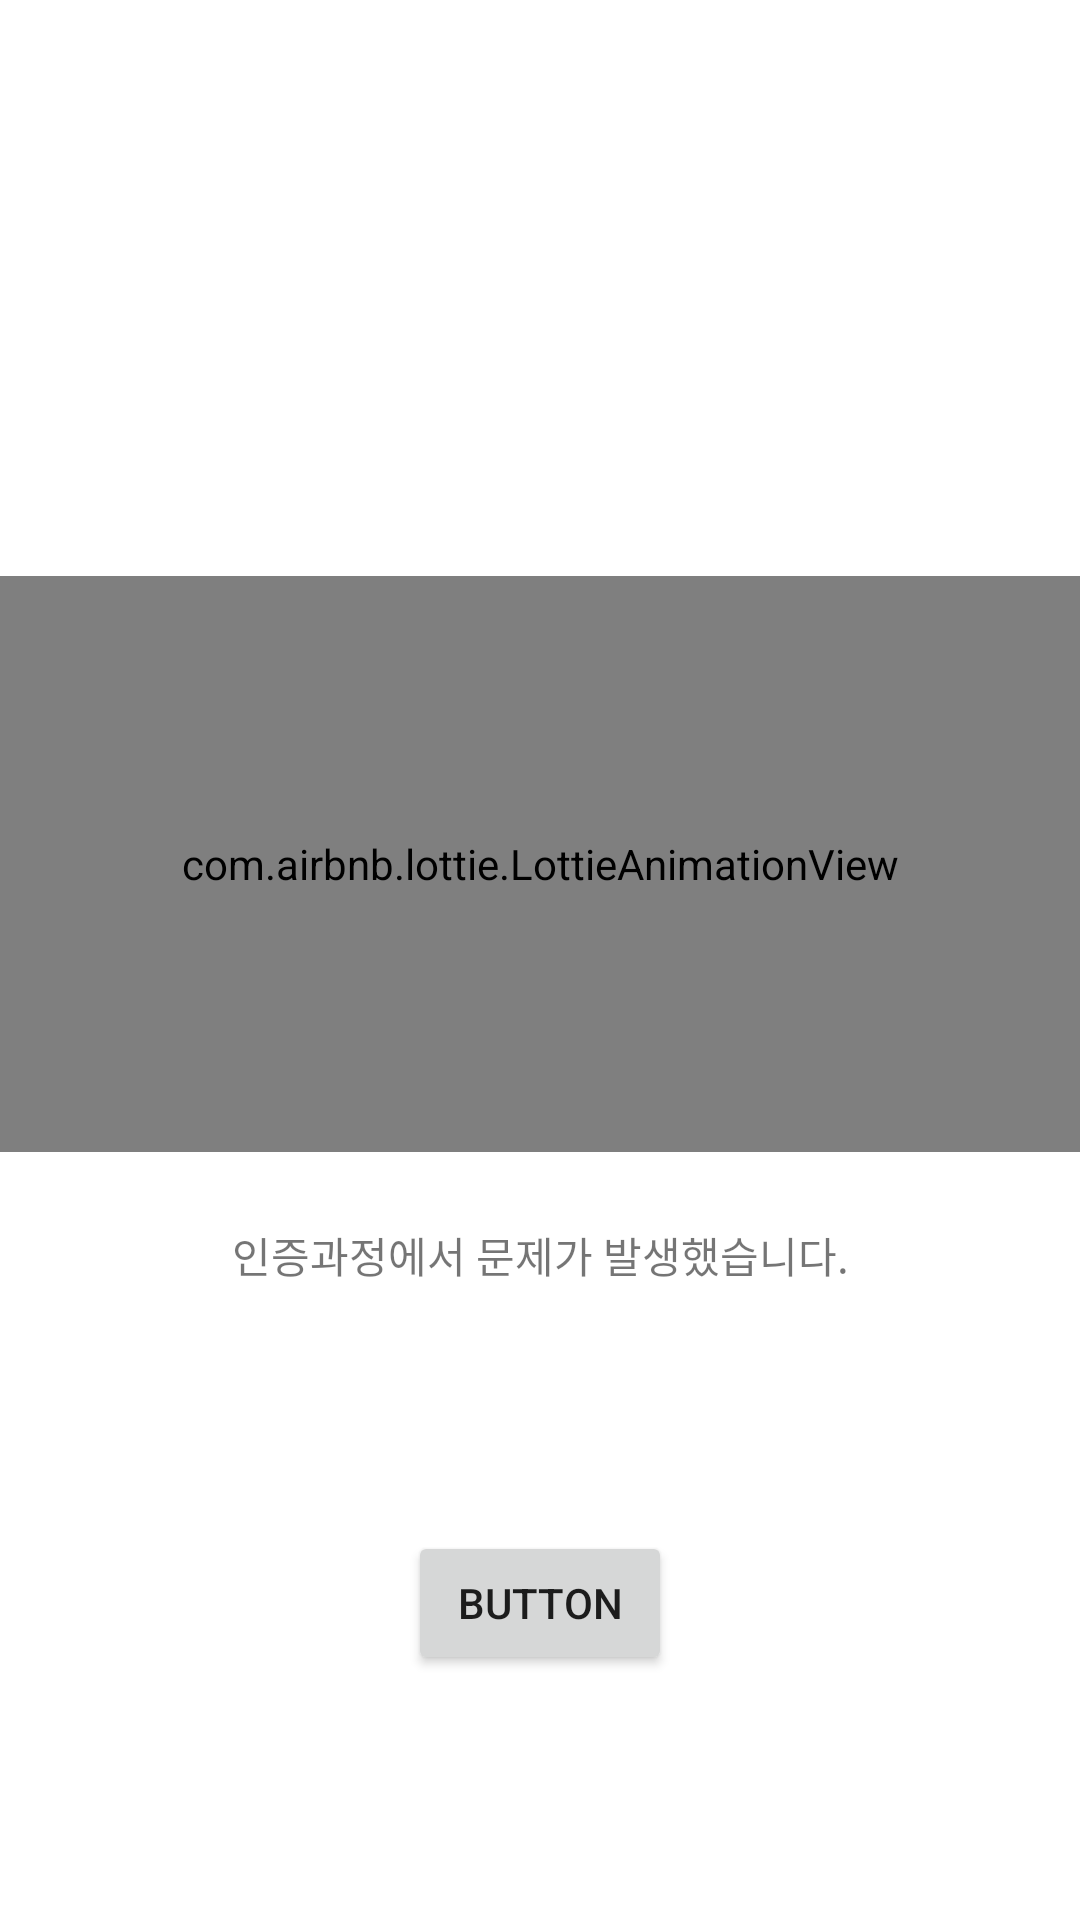

Write the Android layout XML for this screen, with the resource values it uses.
<!-- AndroidManifest.xml: application theme Theme.HTap -->
<!-- res/layout/fragment_nfc_action_failed.xml -->
<?xml version="1.0" encoding="utf-8"?>
<androidx.constraintlayout.widget.ConstraintLayout xmlns:android="http://schemas.android.com/apk/res/android"
    xmlns:app="http://schemas.android.com/apk/res-auto"
    android:layout_width="match_parent"
    android:layout_height="match_parent">

    <com.airbnb.lottie.LottieAnimationView
        android:id="@+id/checkAnimation"
        android:layout_width="0dp"
        android:layout_height="0dp"
        app:layout_constraintBottom_toBottomOf="@id/guideline2"
        app:layout_constraintEnd_toEndOf="parent"
        app:layout_constraintStart_toStartOf="parent"
        app:layout_constraintTop_toTopOf="@id/guideline"
        app:lottie_autoPlay="true"
        app:lottie_loop="false"
        app:lottie_rawRes="@raw/x" />

    <TextView
        android:id="@+id/tv_info"
        android:layout_width="wrap_content"
        android:layout_height="wrap_content"
        android:layout_marginTop="24dp"
        android:text="인증과정에서 문제가 발생했습니다."
        app:layout_constraintEnd_toEndOf="parent"
        app:layout_constraintStart_toStartOf="parent"
        app:layout_constraintTop_toTopOf="@+id/guideline2" />

    <androidx.constraintlayout.widget.Guideline
        android:id="@+id/guideline"
        android:layout_width="wrap_content"
        android:layout_height="wrap_content"
        android:orientation="horizontal"
        app:layout_constraintGuide_percent="0.3" />

    <androidx.constraintlayout.widget.Guideline
        android:id="@+id/guideline2"
        android:layout_width="wrap_content"
        android:layout_height="wrap_content"
        android:orientation="horizontal"
        app:layout_constraintGuide_percent="0.6" />

    <Button
        android:id="@+id/btn_to_sign_in"
        android:layout_width="wrap_content"
        android:layout_height="wrap_content"
        android:text="로그인 하기"
        android:visibility="gone"
        app:layout_constraintBottom_toBottomOf="parent"
        app:layout_constraintEnd_toEndOf="parent"
        app:layout_constraintStart_toStartOf="parent"
        app:layout_constraintTop_toBottomOf="@+id/tv_info" />

    <Button
        android:id="@+id/btn_done"
        android:layout_width="wrap_content"
        android:layout_height="wrap_content"
        android:text="Button"
        app:layout_constraintBottom_toBottomOf="parent"
        app:layout_constraintEnd_toEndOf="parent"
        app:layout_constraintStart_toStartOf="parent"
        app:layout_constraintTop_toBottomOf="@+id/tv_info" />


</androidx.constraintlayout.widget.ConstraintLayout>
<!-- resources referenced by this layout -->
<resources>
  <style name="Theme.HTap" parent="Base.Theme.HTap" />
  <style name="Base.Theme.HTap" parent="Theme.MaterialComponents.Light.NoActionBar">
          
          
          <item name="windowActionBar">false</item>
          <item name="windowNoTitle">true</item>
      </style>
</resources>
